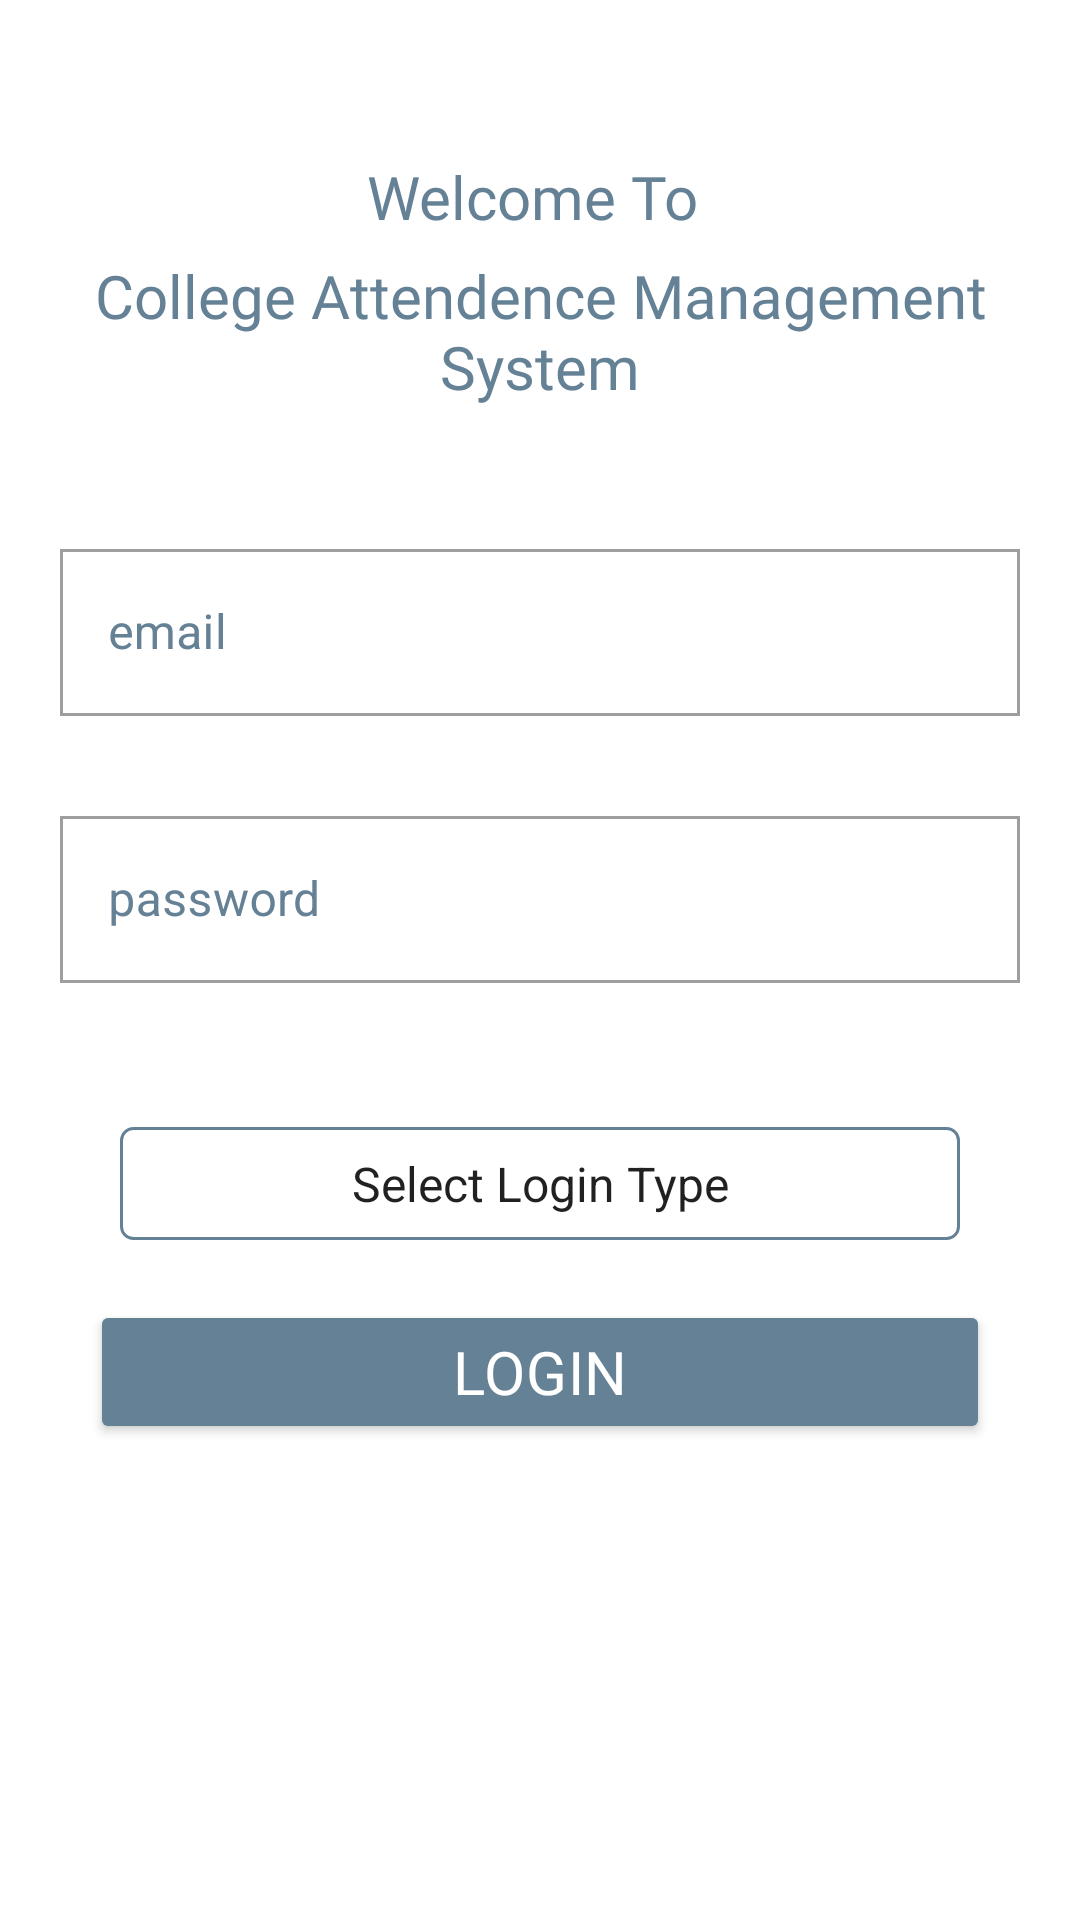

Android layout source for this screen:
<!-- AndroidManifest.xml: application theme Theme.CAMS -->
<!-- res/layout/activity_login.xml -->
<?xml version="1.0" encoding="utf-8"?>
<LinearLayout xmlns:android="http://schemas.android.com/apk/res/android"
    android:layout_width="match_parent"
    android:layout_height="match_parent"
    xmlns:app="http://schemas.android.com/apk/res-auto"
    android:orientation="vertical"
    android:background="@color/whitecolor">

    <com.google.android.material.textview.MaterialTextView
    android:layout_width="match_parent"
    android:layout_height="wrap_content"
    android:text="Welcome To "
    android:textColor="@color/app_background_color"
    android:textSize="20sp"
    android:padding="4dp"
    android:fontFamily="@font/poppins_bold"
    android:layout_marginTop="48dp"
    android:gravity="center"/>

    <com.google.android.material.textview.MaterialTextView
        android:layout_width="match_parent"
        android:layout_height="wrap_content"
        android:fontFamily="@font/poppins_medium"
        android:gravity="center"
        android:padding="2dp"
        android:text="College Attendence Management System"
        android:textColor="@color/app_background_color"
        android:textSize="20sp" />

    <com.google.android.material.textfield.TextInputLayout
        android:id="@+id/input_layout_email"
        android:layout_width="match_parent"
        android:layout_height="wrap_content"
        android:layout_marginTop="40dp"

        android:layout_marginStart="20dp"
        android:layout_marginEnd="20dp"
        android:background="@color/whitecolor"
        app:shapeAppearance="@style/Widget.AppCompat.Button"
        android:textColorHint="@color/app_background_color"
        style="@style/Widget.MaterialComponents.TextInputLayout.OutlinedBox"
        android:layout_marginLeft="20dp"
        >

        <com.google.android.material.textfield.TextInputEditText
            android:id="@+id/edEmail"
            android:layout_width="match_parent"
            android:layout_height="match_parent"
            android:hint="@string/email"
            android:inputType="text"
            android:text=""
            android:textColorHint="@color/app_background_color"
            android:textColor="@color/black" />

    </com.google.android.material.textfield.TextInputLayout>

    <com.google.android.material.textfield.TextInputLayout
        android:id="@+id/input_layout_password"
        android:layout_width="match_parent"
        android:layout_height="wrap_content"
        android:layout_marginTop="28dp"
        app:hintEnabled="true"
        android:layout_marginStart="20dp"
        android:layout_marginEnd="20dp"
        android:background="@color/whitecolor"
        app:shapeAppearance="@style/Widget.AppCompat.Button"
        android:textColorHint="@color/app_background_color"
        style="@style/Widget.MaterialComponents.TextInputLayout.OutlinedBox"
        android:layout_marginLeft="20dp">

        <com.google.android.material.textfield.TextInputEditText
            android:id="@+id/edPassword"
            android:layout_width="match_parent"
            android:layout_height="match_parent"
            android:hint="@string/password"
            android:inputType="textPassword"
            android:text=""
            android:textColorHint="@color/app_background_color"
            android:textColor="@color/black" />

    </com.google.android.material.textfield.TextInputLayout>


    <Button
        android:id="@+id/bt_forgot_password"
        style="@style/Widget.MaterialComponents.Button.TextButton"
        android:layout_width="wrap_content"
        android:layout_height="wrap_content"
        android:text="@string/forgotPassword"
        android:textAppearance="@style/TextAppearance.MaterialComponents.Caption"
        android:textColor="@color/black"
        android:paddingTop="0dp"
        android:visibility="gone"
        app:rippleColor="@android:color/transparent"
        app:layout_constraintEnd_toStartOf="@+id/gl_end"
        app:layout_constraintTop_toBottomOf="@+id/input_layout_password" />

    <Spinner
        android:id="@+id/spinnerType"
        android:layout_width="match_parent"
        android:layout_height="wrap_content"
        android:layout_marginTop="48dp"
        android:entries="@array/loginType"
        android:fontFamily="@font/poppins_bold"
        android:gravity="center"
        android:padding="8dp"
        android:layout_marginStart="40dp"
        android:layout_marginEnd="40dp"
        android:textAlignment="center"
        android:layout_gravity="center"
        android:background="@drawable/react_shape"
        android:textColor="@color/app_background_color"
        android:textSize="20sp" />

    <Button
        android:id="@+id/bt_login"
        android:layout_width="match_parent"
        android:layout_height="wrap_content"
        android:text="@string/login"
        android:textAppearance="@style/TextAppearance.MaterialComponents.Headline6"
        android:textColor="@android:color/white"
        android:textAllCaps="true"
        android:layout_marginTop="20dp"
        android:layout_marginStart="30dp"
        android:layout_marginEnd="30dp"
        app:shapeAppearance="@style/Widget.AppCompat.Button"
        android:fontFamily="@font/poppins_bold"
        android:backgroundTint="@color/app_background_color"
         />



</LinearLayout>
<!-- resources referenced by this layout -->
<resources>
  <string-array name="loginType">
          <item>Select Login Type</item>
          <item>Admin</item>
          <item>Teacher</item>
      </string-array>
  <color name="app_background_color">#658196</color>
  <color name="black">#FF000000</color>
  <color name="whitecolor">#FFFFFFFF</color>
  <!-- drawable react_shape (drawable) -->
  <?xml version="1.0" encoding="utf-8"?>
  <shape
      xmlns:android="http://schemas.android.com/apk/res/android"
      android:shape="rectangle"
      >
  
      <solid
          android:color="@color/whitecolor" />
      <corners android:radius="4dp"
          />
      <stroke
          android:width="1dp"
          android:color="@color/app_background_color" />
  </shape>
  <string name="email">email</string>
  <string name="forgotPassword" />
  <string name="login">Login</string>
  <string name="password">password</string>
  <style name="Theme.CAMS" parent="Theme.MaterialComponents.DayNight.NoActionBar">
          
          <item name="colorPrimary">@color/purple_500</item>
          <item name="colorPrimaryVariant">@color/purple_700</item>
          <item name="colorOnPrimary">@color/whitecolor</item>
          
          <item name="colorSecondary">@color/teal_200</item>
          <item name="colorSecondaryVariant">@color/teal_700</item>
          <item name="colorOnSecondary">@color/black</item>
          
          <item name="android:statusBarColor" tools:targetApi="l">?attr/colorPrimaryVariant</item>
          
      </style>
  <color name="purple_500">#658196</color>
  <color name="purple_700">#658196</color>
  <color name="teal_200">#658196</color>
  <color name="teal_700">#658196</color>
</resources>
